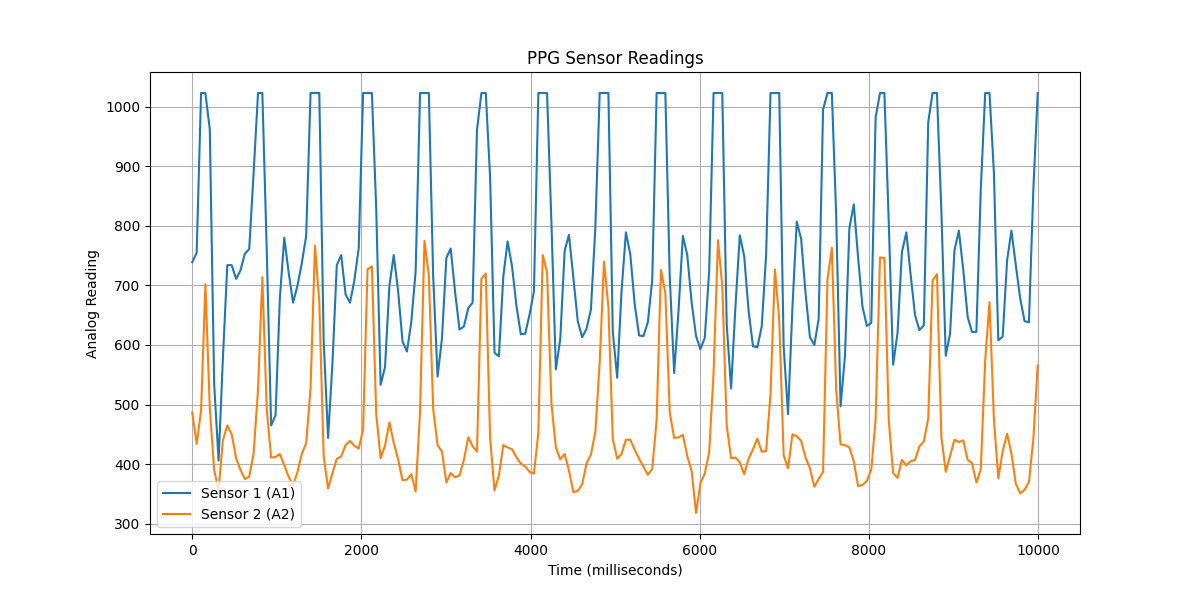

Source data for this figure (header and first rows):
timestamp, sensor1, sensor2
2, 739, 487
54, 755, 434
106, 1023, 490
157, 1023, 702
209, 962, 494
261, 534, 390
313, 406, 357
364, 578, 440
416, 734, 465
468, 734, 450
520, 711, 410
571, 725, 391
623, 753, 375
675, 761, 379
727, 889, 418
779, 1023, 525
830, 1023, 714
882, 759, 492
934, 465, 411
986, 482, 412
1037, 678, 417
1089, 780, 398
1141, 722, 379
1193, 671, 364
1244, 699, 386
1296, 737, 417
1348, 783, 435
1400, 1023, 527
1452, 1023, 767
1503, 1023, 673
1555, 607, 413
1607, 444, 359
1659, 570, 385
1710, 734, 409
1762, 751, 413
1814, 685, 432
1866, 671, 439
1917, 708, 431
1969, 762, 426
2021, 1023, 458
2073, 1023, 727
2125, 1023, 732
2176, 829, 484
2228, 533, 410
2280, 563, 431
2332, 700, 470
2383, 751, 436
2435, 690, 408
2487, 606, 373
2539, 589, 374
2590, 638, 383
2642, 724, 354
2694, 1023, 488
2746, 1023, 775
2798, 1023, 717
2849, 716, 493
2901, 547, 432
2953, 611, 421
3005, 746, 369
3056, 762, 385
... 134 more rows
